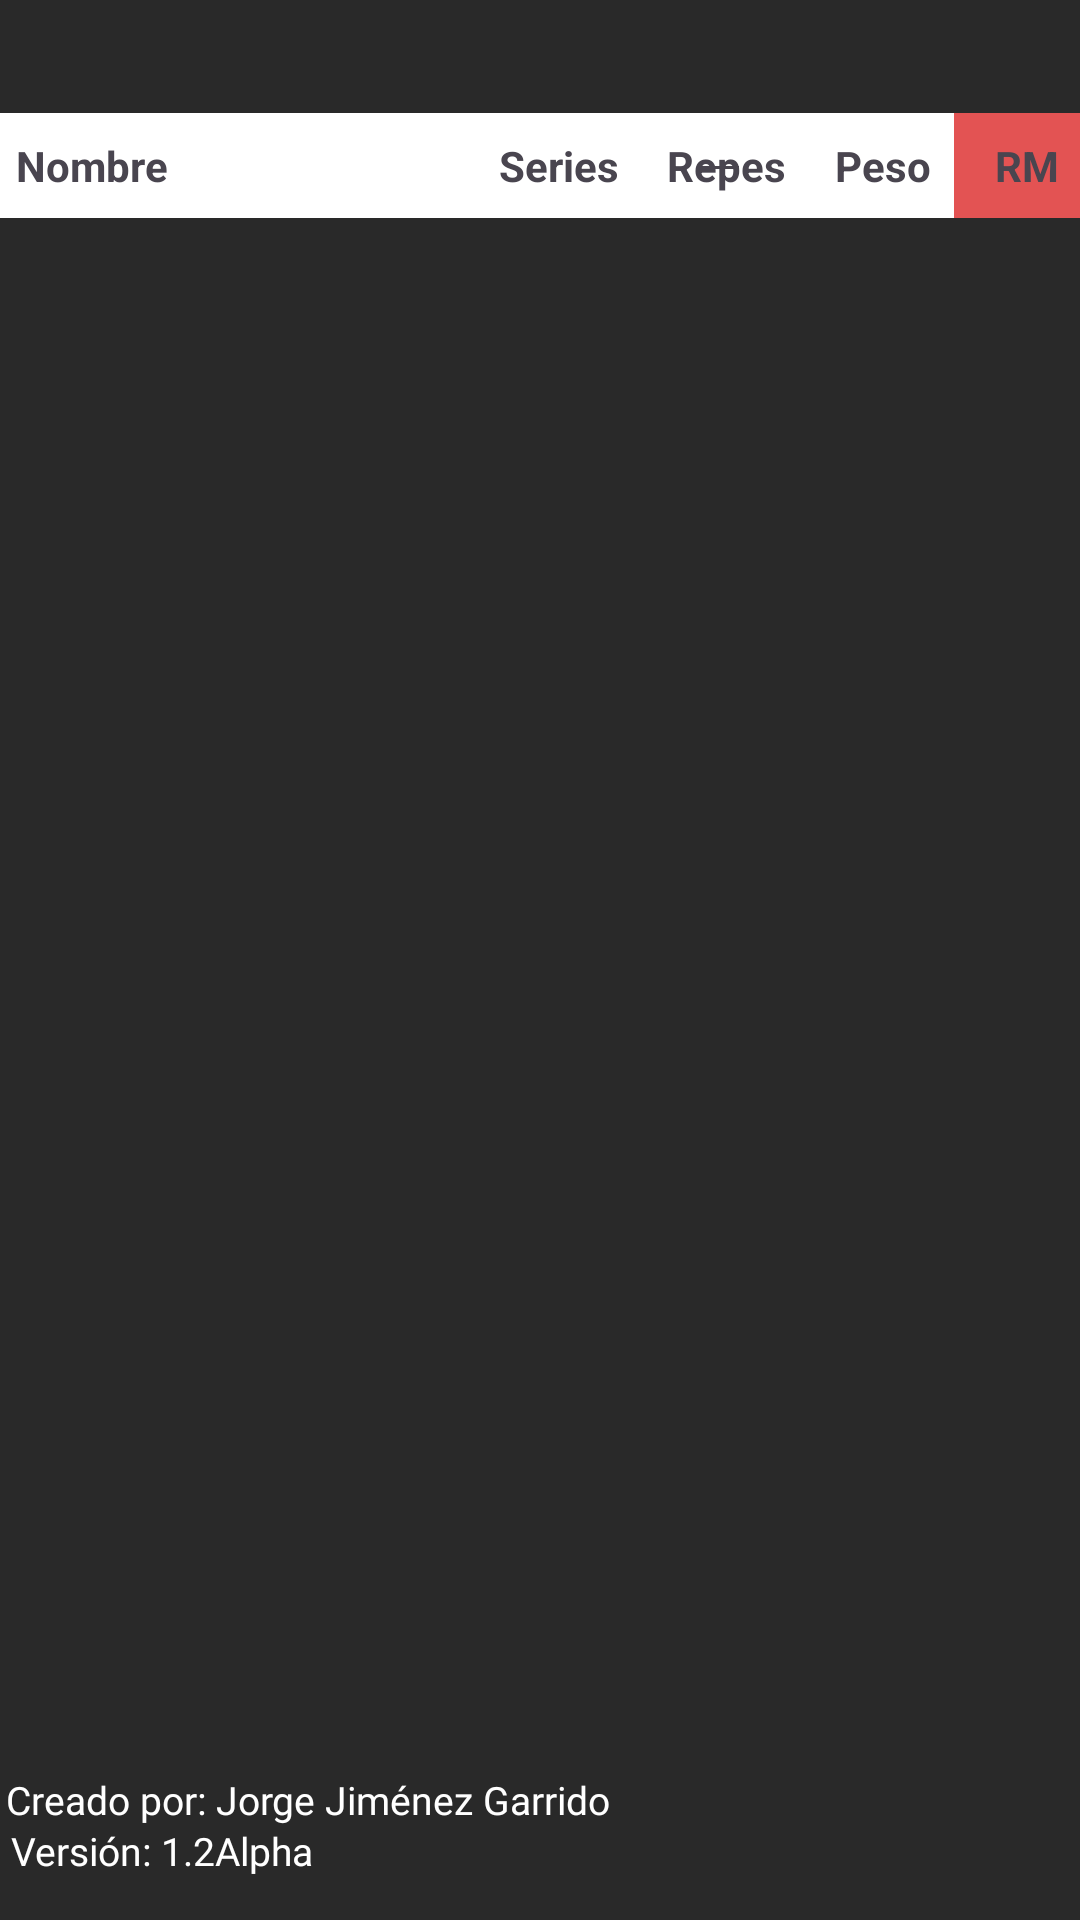

Android layout source for this screen:
<!-- AndroidManifest.xml: application theme Theme.GymRutinaProyect -->
<!-- res/layout/activity_ejer_eventos.xml -->
<?xml version="1.0" encoding="utf-8"?>
<androidx.constraintlayout.widget.ConstraintLayout xmlns:android="http://schemas.android.com/apk/res/android"
    xmlns:app="http://schemas.android.com/apk/res-auto"
    xmlns:tools="http://schemas.android.com/tools"
    android:id="@+id/main"
    android:background="#292929"
    android:layout_width="match_parent"
    android:layout_height="match_parent"
    tools:context=".eventos.ejer_eventos">

    <TableLayout
        android:id="@+id/tableLayout"
        android:layout_width="401dp"
        android:layout_height="581dp"
        android:background="#292929"
        android:padding="16dp"
        android:showDividers="middle"
        app:layout_constraintBottom_toBottomOf="parent"
        app:layout_constraintHorizontal_bias="0.466"
        app:layout_constraintLeft_toLeftOf="parent"
        app:layout_constraintRight_toRightOf="parent"
        app:layout_constraintTop_toTopOf="parent"
        app:layout_constraintVertical_bias="0.367">

        
        <TableRow
            android:layout_width="match_parent"
            android:layout_height="match_parent">

            <TextView
                android:layout_width="161dp"
                android:layout_height="wrap_content"
                android:background="#FFFFFF"
                android:divider="?android:attr/dividerHorizontal"
                android:padding="8dp"
                android:text="Nombre"
                android:textStyle="bold" />

            <TextView
                android:layout_width="wrap_content"
                android:layout_height="wrap_content"
                android:background="#FFFFFF"
                android:gravity="center"
                android:padding="8dp"
                android:text="Series"
                android:textStyle="bold" />

            <TextView
                android:layout_width="wrap_content"
                android:layout_height="wrap_content"
                android:background="#FFFFFF"
                android:gravity="center"
                android:padding="8dp"
                android:text="Repes"
                android:textStyle="bold" />

            <TextView
                android:layout_width="wrap_content"
                android:layout_height="wrap_content"
                android:background="#FFFFFF"
                android:gravity="center"
                android:padding="8dp"
                android:text="Peso"
                android:textStyle="bold" />


            <TextView
                android:layout_width="49dp"
                android:layout_height="match_parent"
                android:background="#e35353"
                android:gravity="center"
                android:padding="8dp"
                android:text="RM"
                android:textStyle="bold" />
        </TableRow>


    </TableLayout>

    <TextView
        android:id="@+id/textView2"
        android:layout_width="300dp"
        android:layout_height="20dp"
        android:fontFamily="@font/departuremonoregular"
        android:text="Creado por: Jorge Jiménez Garrido"
        android:textColor="#FFFFFF"
        android:textColorLink="#000000"
        android:textSize="13sp"
        app:layout_constraintBottom_toBottomOf="parent"
        app:layout_constraintHorizontal_bias="0.036"
        app:layout_constraintLeft_toLeftOf="parent"
        app:layout_constraintRight_toRightOf="parent"
        app:layout_constraintTop_toTopOf="parent"
        app:layout_constraintVertical_bias="0.953" />

    <TextView
        android:id="@+id/textView3"
        android:layout_width="wrap_content"
        android:layout_height="wrap_content"
        android:fontFamily="@font/departuremonoregular"
        android:text="Versión: 1.2Alpha"
        android:textColor="#FFFFFF"
        android:textColorLink="#000000"
        android:textSize="13sp"
        app:layout_constraintBottom_toBottomOf="parent"
        app:layout_constraintHorizontal_bias="0.014"
        app:layout_constraintLeft_toLeftOf="parent"
        app:layout_constraintRight_toRightOf="parent"
        app:layout_constraintTop_toTopOf="parent"
        app:layout_constraintVertical_bias="0.977" />

    <TextView
        android:id="@+id/textdias"
        android:layout_width="wrap_content"
        android:layout_height="wrap_content"
        android:fontFamily="@font/departuremonoregular"
        android:text=""
        android:textSize="25sp"
        android:textColor="#FFFFFF"
        app:layout_constraintBottom_toBottomOf="parent"
        app:layout_constraintHorizontal_bias="0.127"
        app:layout_constraintLeft_toLeftOf="parent"
        app:layout_constraintRight_toRightOf="parent"
        app:layout_constraintTop_toTopOf="parent"
        app:layout_constraintVertical_bias="0.037" />

    <EditText
        android:id="@+id/nomdia"
        android:layout_width="wrap_content"
        android:layout_height="wrap_content"
        android:fontFamily="@font/departuremonoregular"
        android:text=""
        android:textColor="#FFFFFF"
        android:textSize="25sp"
        app:layout_constraintBottom_toBottomOf="parent"
        app:layout_constraintHorizontal_bias="0.677"
        app:layout_constraintLeft_toLeftOf="parent"
        app:layout_constraintRight_toRightOf="parent"
        app:layout_constraintTop_toTopOf="parent"
        app:layout_constraintVertical_bias="0.023" />

</androidx.constraintlayout.widget.ConstraintLayout>
<!-- resources referenced by this layout -->
<resources>
  <style name="Theme.GymRutinaProyect" parent="Base.Theme.GymRutinaProyect" />
  <style name="Base.Theme.GymRutinaProyect" parent="Theme.Material3.DayNight.NoActionBar">
          
          
      </style>
</resources>
